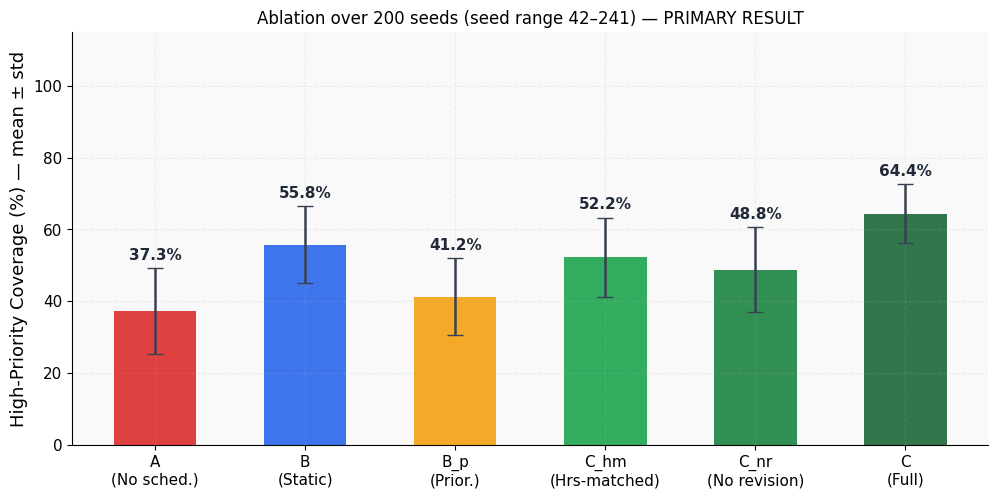
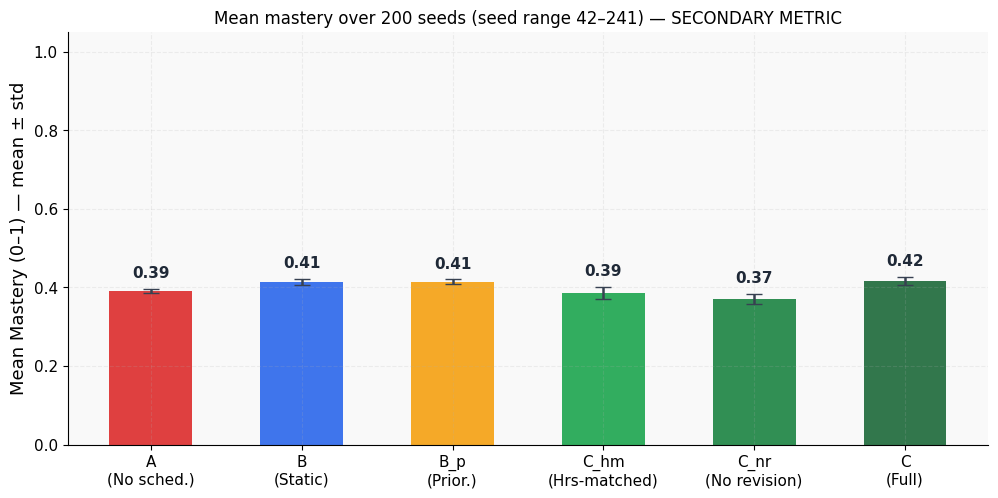
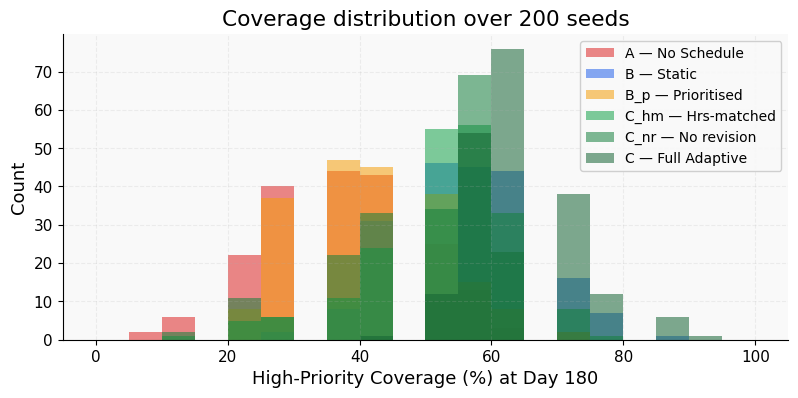
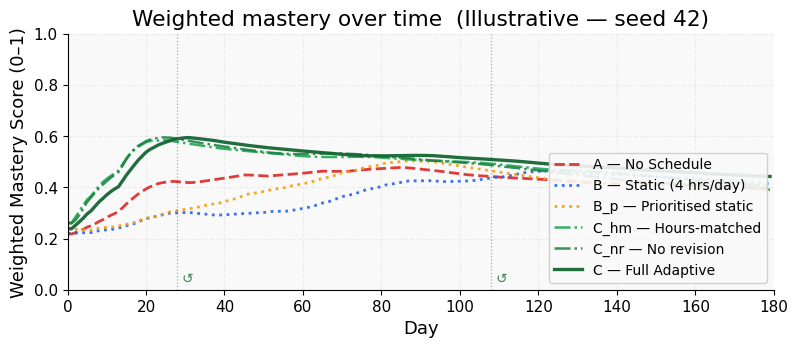
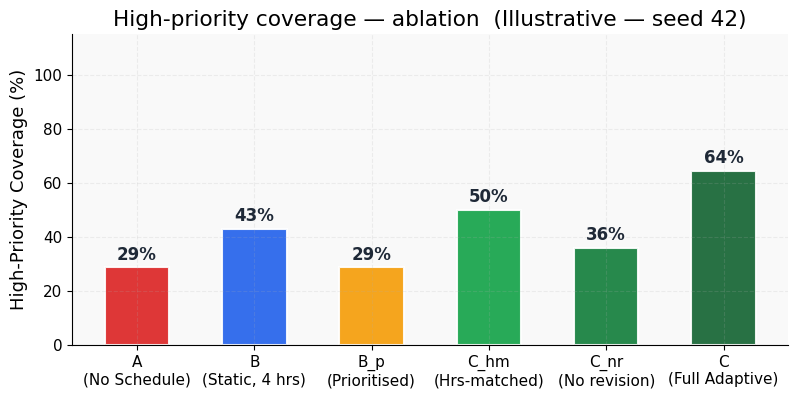
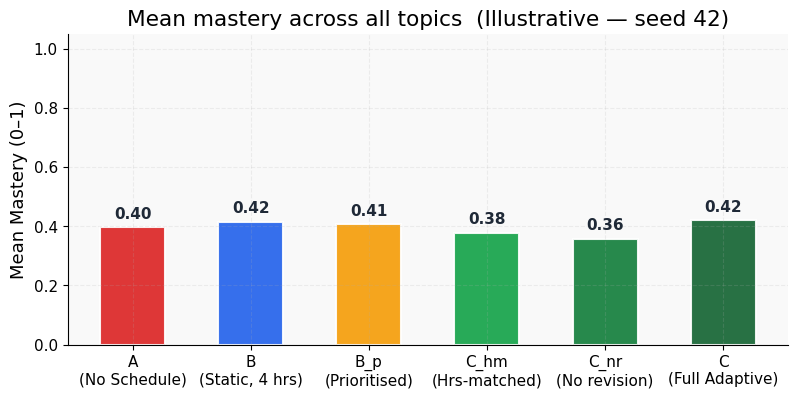
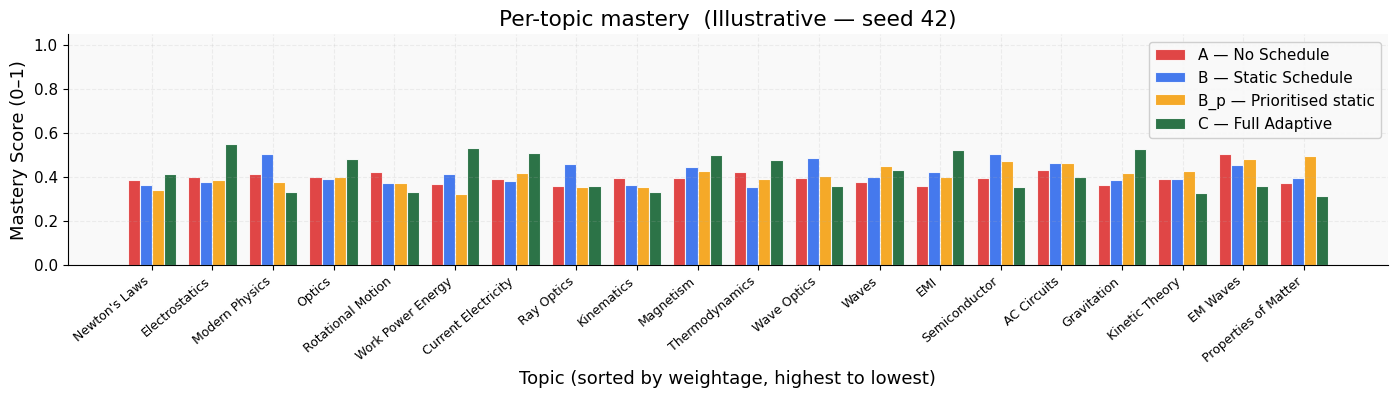

Generate these figures, in order, with matplotlib:
"""
sim_benchmark.py  —  Consolidated benchmark + journey simulator
================================================================
Reproduces Figures 1–5 and Table 1 from the paper.  Journey figures
(Figures 1–2) are driven by the same parameters as the benchmark and
exposed via sim_journey.py (thin wrapper).

Usage
-----
  python sim_benchmark.py                  # Monte-Carlo, 200 seeds (primary result)
  python sim_benchmark.py --seed 42        # single illustrative run only
  python sim_benchmark.py --runs 500       # Monte-Carlo over 500 seeds
  python sim_benchmark.py --runs 200 --seed 0   # reproducible Monte-Carlo
  python sim_benchmark.py --no-figures     # print tables only, skip plots

Conditions
----------
  A         No schedule    – random topic selection, 2 hrs/day, slow decay
  B         Static         – sequential topics, 4 hrs/day fixed, no priority
  B_p       Prioritised    – static schedule sorted by W, 4 hrs/day, no adaptation
  C_hm      Hours-matched  – C scheduling logic, flat 4 hrs/day (same as B),
                             revision enabled; isolates scheduling quality
                             + revision contribution from hours growth
  C_nr      No revision    – C scheduling logic, flat 4 hrs/day (same as B),
                             revision disabled; isolates pure scheduling quality
  C (full)  Adaptive       – proposed system: priority function, dependency
                             graph, geometric capacity recovery, psychological
                             reset, and revision

Monte Carlo is the primary result.  Single-seed runs are illustrative only
and are labelled as such in every figure title.

Ablation logic
--------------
  B  vs  C_nr   → pure scheduling quality   (same hours=4/day, no revision)
  C_nr vs C_hm  → revision contribution     (same hours=4/day, ± revision)
  C_hm vs C     → hours-growth contribution (flat 4/day vs geometric growth)
"""

import argparse
import numpy as np
import matplotlib.pyplot as plt
import pandas as pd

# ── Syllabus ──────────────────────────────────────────────────────────────────
TOPICS = [
    {"name": "Kinematics",          "W": 0.80, "D": 0.50, "prereqs": []},
    {"name": "Newton's Laws",       "W": 0.90, "D": 0.60, "prereqs": [0]},
    {"name": "Work Power Energy",   "W": 0.85, "D": 0.65, "prereqs": [1]},
    {"name": "Rotational Motion",   "W": 0.85, "D": 0.80, "prereqs": [2]},
    {"name": "Gravitation",         "W": 0.70, "D": 0.60, "prereqs": [1]},
    {"name": "Properties of Matter","W": 0.60, "D": 0.55, "prereqs": []},
    {"name": "Thermodynamics",      "W": 0.80, "D": 0.70, "prereqs": []},
    {"name": "Kinetic Theory",      "W": 0.70, "D": 0.65, "prereqs": [6]},
    {"name": "Waves",               "W": 0.75, "D": 0.60, "prereqs": []},
    {"name": "Optics",              "W": 0.85, "D": 0.75, "prereqs": [8]},
    {"name": "Electrostatics",      "W": 0.90, "D": 0.75, "prereqs": []},
    {"name": "Current Electricity", "W": 0.85, "D": 0.70, "prereqs": [10]},
    {"name": "Magnetism",           "W": 0.80, "D": 0.75, "prereqs": [11]},
    {"name": "EMI",                 "W": 0.75, "D": 0.80, "prereqs": [12]},
    {"name": "AC Circuits",         "W": 0.70, "D": 0.75, "prereqs": [13]},
    {"name": "EM Waves",            "W": 0.60, "D": 0.50, "prereqs": []},
    {"name": "Ray Optics",          "W": 0.80, "D": 0.70, "prereqs": [9]},
    {"name": "Wave Optics",         "W": 0.75, "D": 0.75, "prereqs": [8]},
    {"name": "Modern Physics",      "W": 0.85, "D": 0.80, "prereqs": [15]},
    {"name": "Semiconductor",       "W": 0.70, "D": 0.65, "prereqs": []},
]

N     = len(TOPICS)
W_arr = np.array([t["W"] for t in TOPICS])
D_arr = np.array([t["D"] for t in TOPICS])

# ── Simulation parameters ─────────────────────────────────────────────────────
DAYS = 180

# Compliance sequence probabilities
P_FULL    = 0.70   # probability of a full study day
P_PARTIAL = 0.15   # probability of a partial day  (else missed)
PARTIAL_LO, PARTIAL_HI = 0.3, 0.8  # fraction of scheduled hours on partial day

# Forced absence windows (0-indexed days, inclusive)
ABSENCE_WINDOWS = [(25, 27), (105, 107)]

# High-priority threshold (coverage metric)
HIGH_W_THRESHOLD  = 0.75
MASTERY_THRESHOLD = 0.40   # minimum mastery to count as "covered"

# Condition A parameters
A_HOURS_PER_DAY = 2.0
A_SCORE_LO, A_SCORE_HI = 0.38, 0.62
A_DECAY = 0.997

# Condition B parameters
B_HOURS_PER_DAY  = 4.0
B_SCORE_LO, B_SCORE_HI = 0.45, 0.78
B_DECAY = 0.995
B_ADVANCE_AFTER  = 5      # sessions before moving to next topic

# Condition C parameters
C_K0           = 2.0   # initial capacity (hrs/day)
C_K_TARGET     = 7.0   # target capacity
C_R_BASE       = 0.05  # base daily growth rate
C_DECAY        = 0.995
C_SCORE_LO, C_SCORE_HI = 0.45, 0.75
C_DONE_THRESH  = 0.55  # mastery at which topic is marked done
C_UNDONE_THRESH= 0.48  # mastery below which a done topic is re-opened
C_PREREQ_MIN   = 0.15  # minimum prereq mastery to unlock a topic
C_PROP_GAMMA   = 0.9   # priority propagation damping factor
C_PROP_LAMBDA  = 0.7   # edge interconnectedness weight
C_SESSION_LEN  = 1.5   # hrs per study slot
C_MIN_SLOT_HRS = 0.18  # discard slots shorter than this
C_NEGLECT_MARK = 0.20  # mastery at or below this → topic is neglected
C_NEGLECT_HRS  = 2.5   # capacity threshold before forcing neglected topics in
C_REVISION_EVERY = 5   # review done topics every N days
C_REVISION_N   = 2     # how many done topics to review each cycle
C_REV_SCORE_LO, C_REV_SCORE_HI = 0.45, 0.75  # score range for revision (same as regular sessions)
C_RESET_DAYS   = 3     # consecutive missed days before psychological reset
C_STREAK_DAYS  = 7     # consecutive compliant days before r boost
C_R_BOOST      = 1.1   # multiplicative boost after streak
K_PLATEAU_EPS  = 0.01  # epsilon for K(t) plateau detection in journey plot

# ── Colours ───────────────────────────────────────────────────────────────────
COL = {
    "A":    "#DC2626",   # red
    "B":    "#2563EB",   # blue
    "B_p":  "#F59E0B",   # amber (prioritised static)
    "C_hm": "#16A34A",   # medium green  (hours-matched)
    "C_nr": "#15803D",   # dark green    (no revision)
    "C":    "#166534",   # deepest green (full adaptive)
}

plt.rcParams.update({
    "font.family": "DejaVu Sans",
    "font.size": 13,
    "axes.spines.top": False, "axes.spines.right": False,
    "axes.grid": True, "grid.alpha": 0.18, "grid.linestyle": "--",
    "axes.labelsize": 13,
    "xtick.labelsize": 11, "ytick.labelsize": 11,
    "legend.fontsize": 11, "legend.framealpha": 0.92,
    "figure.facecolor": "#FFFFFF", "axes.facecolor": "#F9F9F9",
})

# ── Helpers ───────────────────────────────────────────────────────────────────
HIGH_W = W_arr >= HIGH_W_THRESHOLD

def weighted_mastery(M):
    """Weighted average mastery over high-priority topics."""
    return float(np.sum(W_arr[HIGH_W] * M[HIGH_W]) / np.sum(W_arr[HIGH_W]))

def mean_mastery(M):
    """Mean mastery across all topics."""
    return float(np.mean(M))

def coverage(M):
    """Percentage of high-priority topics above MASTERY_THRESHOLD."""
    idx = [i for i in range(N) if W_arr[i] >= HIGH_W_THRESHOLD]
    return sum(1 for i in idx if M[i] > MASTERY_THRESHOLD) / len(idx) * 100

def rolling14(series):
    return pd.Series(series).rolling(14, min_periods=1).mean().tolist()

# ── Compliance generator ──────────────────────────────────────────────────────
def gen_compliance():
    """
    Generate DAYS-length compliance sequence.
    Full day = 1.0, partial day ∈ (PARTIAL_LO, PARTIAL_HI), missed = 0.0.
    Forced absence windows override the random draw after generation so that
    the random state consumed is identical regardless of which days are forced
    absent (this keeps seed=42 reproducible with the paper's figures).
    """
    seq = []
    for _ in range(DAYS):
        r = np.random.random()
        if r < P_FULL:
            seq.append(1.0)
        elif r < P_FULL + P_PARTIAL:
            seq.append(float(np.random.uniform(PARTIAL_LO, PARTIAL_HI)))
        else:
            seq.append(0.0)
    for lo, hi in ABSENCE_WINDOWS:
        for d in range(lo, hi + 1):
            seq[d] = 0.0
    return seq

# ── Condition A — No schedule ─────────────────────────────────────────────────
def run_A(comp):
    """
    Condition A: no formal schedule.
    Topics chosen randomly (Dirichlet-weighted), fixed 2 hrs/day.
    """
    M    = np.full(N, 0.2)
    n    = np.zeros(N, int)
    mlog = []
    hlog = []

    for day in range(DAYS):
        c = comp[day]
        if c > 0:
            h = c * A_HOURS_PER_DAY
            weights = np.random.dirichlet(np.ones(N) * 0.3)
            t = np.random.choice(N, p=weights)
            s = np.random.uniform(A_SCORE_LO, A_SCORE_HI)
            n[t] += 1
            alpha = 1.0 / n[t]
            M[t]  = np.clip(M[t] + alpha * (s - M[t]), 0, 1)
            for j in range(N):
                if j != t:
                    M[j] *= A_DECAY
        else:
            h = 0.0
            M[:] = np.clip(A_DECAY * M, 0, 1)
        hlog.append(h)
        mlog.append(weighted_mastery(M))

    sessions = sum(1 for h in hlog if h > 0)
    return {"M": M, "m": mlog, "tot": sum(hlog), "sessions": sessions}

# ── Condition B — Static schedule ─────────────────────────────────────────────
def run_B(comp):
    """
    Condition B: fixed sequential schedule, 4 hrs/day.
    Advances to next topic after B_ADVANCE_AFTER sessions.
    No priority function, dependency graph, or capacity recovery.
    """
    M    = np.full(N, 0.2)
    n    = np.zeros(N, int)
    ptr  = 0
    mlog = []
    hlog = []

    for day in range(DAYS):
        c = comp[day]
        if c > 0:
            h = c * B_HOURS_PER_DAY
            t = ptr % N
            s = np.random.uniform(B_SCORE_LO, B_SCORE_HI)
            n[t] += 1
            alpha = 1.0 / n[t]
            M[t]  = np.clip(M[t] + alpha * (s - M[t]), 0, 1)
            if n[t] >= B_ADVANCE_AFTER:
                ptr += 1
            for j in range(N):
                if j != t:
                    M[j] *= B_DECAY
        else:
            h = 0.0
            M[:] = np.clip(B_DECAY * M, 0, 1)
        hlog.append(h)
        mlog.append(weighted_mastery(M))

    sessions = sum(1 for h in hlog if h > 0)
    return {"M": M, "m": mlog, "tot": sum(hlog), "sessions": sessions}

# ── Condition B_p — Prioritised static schedule ────────────────────────────────
def run_B_prioritised(comp):
    """
    Condition B_p: static schedule sorted by topic weight (W), 4 hrs/day.
    No priority function, dependency graph, or capacity recovery.
    """
    M    = np.full(N, 0.2)
    n    = np.zeros(N, int)
    ptr  = 0
    mlog = []
    hlog = []

    order = sorted(range(N), key=lambda i: W_arr[i], reverse=True)

    for day in range(DAYS):
        c = comp[day]
        if c > 0:
            h = c * B_HOURS_PER_DAY
            t = order[ptr % N]
            s = np.random.uniform(B_SCORE_LO, B_SCORE_HI)
            n[t] += 1
            alpha = 1.0 / n[t]
            M[t]  = np.clip(M[t] + alpha * (s - M[t]), 0, 1)
            if n[t] >= B_ADVANCE_AFTER:
                ptr += 1
            for j in range(N):
                if j != t:
                    M[j] *= B_DECAY
        else:
            h = 0.0
            M[:] = np.clip(B_DECAY * M, 0, 1)
        hlog.append(h)
        mlog.append(weighted_mastery(M))

    sessions = sum(1 for h in hlog if h > 0)
    return {"M": M, "m": mlog, "tot": sum(hlog), "sessions": sessions}

# ── Condition C — Proposed adaptive system ────────────────────────────────────
def run_C(comp):
    """
    Condition C: full adaptive system.
    - Priority function: P_i = W_i × D_i × (1 − m_i)
    - Dependency graph with priority propagation
    - Geometric capacity recovery: K(t) = min(K0·(1+r)^t, K_target)
    - Psychological reset after C_RESET_DAYS consecutive missed days
    - Periodic revision of completed topics
    """
    M    = np.full(N, 0.2)
    n    = np.zeros(N, int)
    done = np.zeros(N, bool)

    K    = C_K0
    r    = C_R_BASE
    r_prev = C_R_BASE

    consec_missed = 0
    streak_buf    = []   # last C_STREAK_DAYS daily discipline scores
    resets        = []
    mlog          = []
    hlog          = []
    K_smooth      = []
    K_theory      = []
    D_daily       = []
    H_daily       = []

    for day in range(DAYS):
        c = comp[day]

        # ── Psychological reset ──────────────────────────────────────────────
        if consec_missed >= C_RESET_DAYS:
            resets.append(day)
            consec_missed = 0
            r = C_R_BASE

        # Theoretical capacity curve (used for scheduling and discipline calc)
        K_theoretical = min(C_K0 * (1 + C_R_BASE) ** day, C_K_TARGET)
        studied_topics = []

        if c > 0:
            h = c * K_theoretical
            consec_missed = 0

            # ── Priority scores ──────────────────────────────────────────────
            P = W_arr * D_arr * (1.0 - M)

            # Mark topics as done / re-open them
            for i in range(N):
                if M[i] >= C_DONE_THRESH:
                    done[i] = True
                if M[i] < C_UNDONE_THRESH and done[i]:
                    done[i] = False
                if done[i]:
                    P[i] = 0.0

            # Priority propagation through dependency graph
            P2 = P.copy()
            for j in range(N):
                for p in TOPICS[j]["prereqs"]:
                    P2[p] += C_PROP_GAMMA * C_PROP_LAMBDA * P[j]
            P = P2

            # Eligible topics: prereqs sufficiently mastered, not done
            eligible = [
                i for i in range(N)
                if all(M[p] >= C_PREREQ_MIN for p in TOPICS[i]["prereqs"])
                and not done[i]
            ]
            if not eligible:
                eligible = [i for i in range(N) if not done[i]]
            if not eligible:
                eligible = list(range(N))

            # Bring in neglected topics when capacity allows
            neglected = [i for i in range(N) if M[i] <= C_NEGLECT_MARK + 1e-6]
            if neglected and h > C_NEGLECT_HRS:
                eligible = list(set(eligible + neglected[:3]))

            # Select top topics by priority and allocate hours proportionally
            top_topics = sorted(eligible, key=lambda i: P[i], reverse=True)
            n_slots    = min(len(top_topics), max(2, int(h / C_SESSION_LEN)))
            top        = top_topics[:n_slots]
            pv         = np.array([P[i] + 1e-9 for i in top])
            pv        /= pv.sum()
            hours_each = pv * h

            for idx, t in enumerate(top):
                if hours_each[idx] < C_MIN_SLOT_HRS:
                    continue
                s = np.random.uniform(C_SCORE_LO, C_SCORE_HI)
                n[t] += 1
                alpha = 1.0 / n[t]
                M[t]  = np.clip(M[t] + alpha * (s - M[t]), 0, 1)
                studied_topics.append(t)

            # Periodic revision of completed topics
            done_list = [i for i in range(N) if done[i]]
            if day % C_REVISION_EVERY == 0 and done_list and h > 0:
                for rev in sorted(done_list, key=lambda i: M[i])[:C_REVISION_N]:
                    s = np.random.uniform(C_REV_SCORE_LO, C_REV_SCORE_HI)
                    n[rev] += 1
                    alpha   = 1.0 / n[rev]
                    M[rev]  = np.clip(M[rev] + alpha * (s - M[rev]), 0, 1)
                    studied_topics.append(rev)

            # ── Update growth rate based on compliance ───────────────────────
            D = np.clip(h / K_theoretical, 0, 1) if K_theoretical > 0 else 0.0
            if D >= 0.8:
                r = max(r_prev, C_R_BASE)
            elif D > 0:
                r_prev = r
                r = max(r / 2, C_R_BASE * 0.3)
            streak_buf.append(D)
            if len(streak_buf) > C_STREAK_DAYS:
                streak_buf.pop(0)
            if len(streak_buf) == C_STREAK_DAYS and all(d >= 0.8 for d in streak_buf):
                r *= C_R_BOOST

        else:
            h = 0.0
            D = 0.0
            consec_missed += 1
            r_prev = r
            r = C_R_BASE * 0.1
            streak_buf.append(0.0)
            if len(streak_buf) > C_STREAK_DAYS:
                streak_buf.pop(0)

        # ── Knowledge decay for unstudied topics ─────────────────────────────
        for j in range(N):
            if j not in studied_topics:
                M[j] *= C_DECAY
        M = np.clip(M, 0, 1)

        # Capacity smoothed average
        K = 0.8 * K + 0.2 * h

        hlog.append(h)
        mlog.append(weighted_mastery(M))
        K_smooth.append(float(K))
        K_theory.append(float(K_theoretical))
        D_daily.append(float(D))
        H_daily.append(float(h))

    return {
        "M": M,
        "m": mlog,
        "resets": resets,
        "tot": sum(hlog),
        "sessions": sum(1 for h in hlog if h > 0),
        "K_smooth": K_smooth,
        "K_theory": K_theory,
        "D_daily": D_daily,
        "H_daily": H_daily,
    }

# ── Condition C_hours_matched — C scheduling, flat 4 hrs/day (same as B) ──────
def run_C_hours_matched(comp):
    """
    Condition C with full C scheduling logic and flat 4 hrs/day (same as B).
    Revision enabled.  Uses B_HOURS_PER_DAY per compliant day so that both
    per-day hours and total hours match Condition B exactly, eliminating the
    temporal-distribution confound of the old budget-cap approach.

    C_nr vs C_hm isolates the revision contribution alone (same hours and
    scheduling algorithm, ± revision).
    C_hm vs C isolates the hours-growth contribution (flat 4/day vs geometric).
    """
    M    = np.full(N, 0.2)
    n    = np.zeros(N, int)
    done = np.zeros(N, bool)

    K      = C_K0
    r      = C_R_BASE
    r_prev = C_R_BASE

    consec_missed = 0
    streak_buf    = []
    resets        = []
    mlog          = []
    hlog          = []

    for day in range(DAYS):
        c = comp[day]

        # ── Psychological reset ──────────────────────────────────────────────
        if consec_missed >= C_RESET_DAYS:
            resets.append(day)
            consec_missed = 0
            r = C_R_BASE

        studied_topics = []

        if c > 0:
            h = c * B_HOURS_PER_DAY
            consec_missed = 0

            # ── Priority scores ──────────────────────────────────────────────
            P = W_arr * D_arr * (1.0 - M)
            for i in range(N):
                if M[i] >= C_DONE_THRESH:
                    done[i] = True
                if M[i] < C_UNDONE_THRESH and done[i]:
                    done[i] = False
                if done[i]:
                    P[i] = 0.0

            P2 = P.copy()
            for j in range(N):
                for p in TOPICS[j]["prereqs"]:
                    P2[p] += C_PROP_GAMMA * C_PROP_LAMBDA * P[j]
            P = P2

            eligible = [
                i for i in range(N)
                if all(M[p] >= C_PREREQ_MIN for p in TOPICS[i]["prereqs"])
                and not done[i]
            ]
            if not eligible:
                eligible = [i for i in range(N) if not done[i]]
            if not eligible:
                eligible = list(range(N))

            neglected = [i for i in range(N) if M[i] <= C_NEGLECT_MARK + 1e-6]
            if neglected and h > C_NEGLECT_HRS:
                eligible = list(set(eligible + neglected[:3]))

            top_topics = sorted(eligible, key=lambda i: P[i], reverse=True)
            n_slots    = min(len(top_topics), max(2, int(h / C_SESSION_LEN)))
            top        = top_topics[:n_slots]
            pv         = np.array([P[i] + 1e-9 for i in top])
            pv        /= pv.sum()
            hours_each = pv * h

            for idx, t in enumerate(top):
                if hours_each[idx] < C_MIN_SLOT_HRS:
                    continue
                s = np.random.uniform(C_SCORE_LO, C_SCORE_HI)
                n[t] += 1
                alpha = 1.0 / n[t]
                M[t]  = np.clip(M[t] + alpha * (s - M[t]), 0, 1)
                studied_topics.append(t)

            # Periodic revision (enabled; C_nr vs C_hm isolates this block)
            done_list = [i for i in range(N) if done[i]]
            if day % C_REVISION_EVERY == 0 and done_list and h > 0:
                for rev in sorted(done_list, key=lambda i: M[i])[:C_REVISION_N]:
                    s = np.random.uniform(C_REV_SCORE_LO, C_REV_SCORE_HI)
                    n[rev] += 1
                    alpha   = 1.0 / n[rev]
                    M[rev]  = np.clip(M[rev] + alpha * (s - M[rev]), 0, 1)
                    studied_topics.append(rev)

            # D = c since h = c * B_HOURS_PER_DAY
            D = c
            if D >= 0.8:
                r = max(r_prev, C_R_BASE)
            elif D > 0:
                r_prev = r
                r = max(r / 2, C_R_BASE * 0.3)
            streak_buf.append(D)
            if len(streak_buf) > C_STREAK_DAYS:
                streak_buf.pop(0)
            if len(streak_buf) == C_STREAK_DAYS and all(d >= 0.8 for d in streak_buf):
                r *= C_R_BOOST

        else:
            h = 0.0
            consec_missed += 1
            r_prev = r
            r = C_R_BASE * 0.1
            streak_buf.append(0.0)
            if len(streak_buf) > C_STREAK_DAYS:
                streak_buf.pop(0)

        # Knowledge decay for unstudied topics
        for j in range(N):
            if j not in studied_topics:
                M[j] *= C_DECAY
        M = np.clip(M, 0, 1)

        K = 0.8 * K + 0.2 * h
        hlog.append(h)
        mlog.append(weighted_mastery(M))

    return {"M": M, "m": mlog, "resets": resets, "tot": sum(hlog),
            "sessions": sum(1 for h in hlog if h > 0)}


# ── Condition C_no_revision — C scheduling, flat 4 hrs/day, revision off ──────
def run_C_no_revision(comp):
    """
    Condition C with full C scheduling logic, flat 4 hrs/day (same as B),
    and revision disabled.  Isolates the pure scheduling-quality contribution
    over B (same hours=4/day, no revision in either condition).

    C_nr vs B   → pure scheduling quality  (same hours=4/day, no revision)
    C_nr vs C_hm → revision contribution   (same hours=4/day, ± revision)
    """
    M    = np.full(N, 0.2)
    n    = np.zeros(N, int)
    done = np.zeros(N, bool)

    K      = C_K0
    r      = C_R_BASE
    r_prev = C_R_BASE

    consec_missed = 0
    streak_buf    = []
    resets        = []
    mlog          = []
    hlog          = []

    for day in range(DAYS):
        c = comp[day]

        # ── Psychological reset ──────────────────────────────────────────────
        if consec_missed >= C_RESET_DAYS:
            resets.append(day)
            consec_missed = 0
            r = C_R_BASE

        studied_topics = []

        if c > 0:
            h = c * B_HOURS_PER_DAY
            consec_missed = 0

            P = W_arr * D_arr * (1.0 - M)
            for i in range(N):
                if M[i] >= C_DONE_THRESH:
                    done[i] = True
                if M[i] < C_UNDONE_THRESH and done[i]:
                    done[i] = False
                if done[i]:
                    P[i] = 0.0

            P2 = P.copy()
            for j in range(N):
                for p in TOPICS[j]["prereqs"]:
                    P2[p] += C_PROP_GAMMA * C_PROP_LAMBDA * P[j]
            P = P2

            eligible = [
                i for i in range(N)
                if all(M[p] >= C_PREREQ_MIN for p in TOPICS[i]["prereqs"])
                and not done[i]
            ]
            if not eligible:
                eligible = [i for i in range(N) if not done[i]]
            if not eligible:
                eligible = list(range(N))

            neglected = [i for i in range(N) if M[i] <= C_NEGLECT_MARK + 1e-6]
            if neglected and h > C_NEGLECT_HRS:
                eligible = list(set(eligible + neglected[:3]))

            top_topics = sorted(eligible, key=lambda i: P[i], reverse=True)
            n_slots    = min(len(top_topics), max(2, int(h / C_SESSION_LEN)))
            top        = top_topics[:n_slots]
            pv         = np.array([P[i] + 1e-9 for i in top])
            pv        /= pv.sum()
            hours_each = pv * h

            for idx, t in enumerate(top):
                if hours_each[idx] < C_MIN_SLOT_HRS:
                    continue
                s = np.random.uniform(C_SCORE_LO, C_SCORE_HI)
                n[t] += 1
                alpha = 1.0 / n[t]
                M[t]  = np.clip(M[t] + alpha * (s - M[t]), 0, 1)
                studied_topics.append(t)

            # Revision block intentionally omitted

            # D = c since h = c * B_HOURS_PER_DAY
            D = c
            if D >= 0.8:
                r = max(r_prev, C_R_BASE)
            elif D > 0:
                r_prev = r
                r = max(r / 2, C_R_BASE * 0.3)
            streak_buf.append(D)
            if len(streak_buf) > C_STREAK_DAYS:
                streak_buf.pop(0)
            if len(streak_buf) == C_STREAK_DAYS and all(d >= 0.8 for d in streak_buf):
                r *= C_R_BOOST

        else:
            h = 0.0
            consec_missed += 1
            r_prev = r
            r = C_R_BASE * 0.1
            streak_buf.append(0.0)
            if len(streak_buf) > C_STREAK_DAYS:
                streak_buf.pop(0)

        for j in range(N):
            if j not in studied_topics:
                M[j] *= C_DECAY
        M = np.clip(M, 0, 1)

        K = 0.8 * K + 0.2 * h
        hlog.append(h)
        mlog.append(weighted_mastery(M))

    return {"M": M, "m": mlog, "resets": resets, "tot": sum(hlog),
            "sessions": sum(1 for h in hlog if h > 0)}


# ── Ablation table printer ────────────────────────────────────────────────────
def print_ablation_table(rA, rB, rB_p, rC_hm, rC_nr, rC, label=""):
    """
    Print a formatted ablation table for a single seed run.
    Columns: Condition | Coverage % | Mean Mastery | Hours | Sessions | Wtd-Mastery
    """
    rows = [
        ("A   — No schedule",       rA),
        ("B   — Static",            rB),
        ("B_p — Prioritised",       rB_p),
        ("C_hm — Hours-matched",    rC_hm),
        ("C_nr — No revision",      rC_nr),
        ("C   — Full adaptive",     rC),
    ]
    sep = "─" * 96
    hdr = (f"{'Condition':<28} {'Coverage':>10} {'Mean Mastery':>12} "
           f"{'Hours':>8} {'Sessions':>10} {'Wtd-Mast':>10}")
    if label:
        print(f"\n{label}")
    print(f"\n{sep}")
    print(hdr)
    print(sep)
    for lbl, r in rows:
        cov = coverage(r["M"])
        avg = mean_mastery(r["M"])
        hrs = r["tot"]
        ses = r["sessions"]
        wm  = r["m"][-1]
        print(f"{lbl:<28} {cov:>9.1f}% {avg:>12.3f} {hrs:>8.0f} {ses:>10} {wm:>10.3f}")
    print(sep)
    # Derived interpretation lines
    b_cov  = coverage(rB["M"])
    bp_cov = coverage(rB_p["M"])
    hm_cov = coverage(rC_hm["M"])
    nr_cov = coverage(rC_nr["M"])
    c_cov  = coverage(rC["M"])
    print(f"  Pure scheduling gain  (C_nr − B):       {nr_cov - b_cov:+.1f}%")
    print(f"  vs prioritised static (C_nr − B_p):     {nr_cov - bp_cov:+.1f}%")
    print(f"  Revision contribution (C_hm − C_nr):    {hm_cov - nr_cov:+.1f}%")
    print(f"  Hours-growth gain     (C_full − C_hm):  {c_cov  - hm_cov:+.1f}%")
    print(sep)

# ── Single-run figures ────────────────────────────────────────────────────────
def save_figures(rA, rB, rB_p, rC_hm, rC_nr, rC, seed):
    """Save illustrative single-seed figures (Figures 3–5)."""
    illu = f"Illustrative — seed {seed}"
    dx   = np.arange(DAYS)

    # Fig 3 — weighted mastery over time (14-day rolling average)
    fig3, ax3 = plt.subplots(figsize=(8, 3.5))
    ax3.plot(dx, rolling14(rA["m"]),    color=COL["A"],    ls="--", lw=2.0, alpha=0.9,
             label="A — No Schedule")
    ax3.plot(dx, rolling14(rB["m"]),    color=COL["B"],    ls=":",  lw=2.0, alpha=0.9,
             label="B — Static (4 hrs/day)")
    ax3.plot(dx, rolling14(rB_p["m"]),  color=COL["B_p"],  ls=":",  lw=2.0, alpha=0.9,
             label="B_p — Prioritised static")
    ax3.plot(dx, rolling14(rC_hm["m"]), color=COL["C_hm"], ls="-.", lw=1.8, alpha=0.85,
             label="C_hm — Hours-matched")
    ax3.plot(dx, rolling14(rC_nr["m"]), color=COL["C_nr"], ls="-.", lw=1.8, alpha=0.85,
             label="C_nr — No revision")
    ax3.plot(dx, rolling14(rC["m"]),    color=COL["C"],    ls="-",  lw=2.4, alpha=0.95,
             label="C — Full Adaptive")
    for rd in rC["resets"]:
        ax3.axvline(rd, color=COL["C"], ls=":", lw=0.9, alpha=0.45)
        ax3.annotate("\u21ba", xy=(rd + 1, 0.03), fontsize=10, color=COL["C"], alpha=0.8)
    ax3.set_xlabel("Day")
    ax3.set_ylabel("Weighted Mastery Score (0\u20131)")
    ax3.set_title(f"Weighted mastery over time  ({illu})")
    ax3.set_xlim(0, DAYS)
    ax3.set_ylim(0, 1.0)
    ax3.legend(loc="lower right", fontsize=10, framealpha=0.9)
    fig3.tight_layout(pad=0.6)
    fig3.savefig("weighted_mastery.png", dpi=300, bbox_inches="tight")
    plt.close(fig3)
    print("Saved weighted_mastery.png")

    cA    = coverage(rA["M"])
    cB    = coverage(rB["M"])
    cB_p  = coverage(rB_p["M"])
    cC_hm = coverage(rC_hm["M"])
    cC_nr = coverage(rC_nr["M"])
    cC    = coverage(rC["M"])

    # Fig 4 — coverage bar chart (all 5 conditions)
    fig4, ax4 = plt.subplots(figsize=(8, 4))
    labels = [
        "A\n(No Schedule)", "B\n(Static, 4 hrs)", "B_p\n(Prioritised)",
        "C_hm\n(Hrs-matched)", "C_nr\n(No revision)", "C\n(Full Adaptive)",
    ]
    vals   = [cA, cB, cB_p, cC_hm, cC_nr, cC]
    colors = [COL["A"], COL["B"], COL["B_p"], COL["C_hm"], COL["C_nr"], COL["C"]]
    bars = ax4.bar(labels, vals, color=colors, edgecolor="white",
                   linewidth=1.5, width=0.55, alpha=0.92)
    for bar, val in zip(bars, vals):
        ax4.text(
            bar.get_x() + bar.get_width() / 2, bar.get_height() + 1.5,
            f"{val:.0f}%", ha="center", va="bottom",
            fontsize=12, fontweight="bold", color="#1F2937",
        )
    ax4.set_ylabel("High-Priority Coverage (%)")
    ax4.set_title(f"High-priority coverage — ablation  ({illu})")
    ax4.set_ylim(0, 115)
    fig4.tight_layout(pad=0.6)
    fig4.savefig("coverage_bar.png", dpi=300, bbox_inches="tight")
    plt.close(fig4)
    print("Saved coverage_bar.png")

    # Fig 4b — average mastery across all topics (secondary metric)
    fig4b, ax4b = plt.subplots(figsize=(8, 4))
    avg_vals = [
        mean_mastery(rA["M"]),
        mean_mastery(rB["M"]),
        mean_mastery(rB_p["M"]),
        mean_mastery(rC_hm["M"]),
        mean_mastery(rC_nr["M"]),
        mean_mastery(rC["M"]),
    ]
    bars = ax4b.bar(labels, avg_vals, color=colors, edgecolor="white",
                    linewidth=1.5, width=0.55, alpha=0.92)
    for bar, val in zip(bars, avg_vals):
        ax4b.text(
            bar.get_x() + bar.get_width() / 2, bar.get_height() + 0.02,
            f"{val:.2f}", ha="center", va="bottom",
            fontsize=11, fontweight="bold", color="#1F2937",
        )
    ax4b.set_ylabel("Mean Mastery (0–1)")
    ax4b.set_title(f"Mean mastery across all topics  ({illu})")
    ax4b.set_ylim(0, 1.05)
    fig4b.tight_layout(pad=0.6)
    fig4b.savefig("avg_mastery_bar.png", dpi=300, bbox_inches="tight")
    plt.close(fig4b)
    print("Saved avg_mastery_bar.png")

    # Fig 5 — per-topic mastery (A / B / B_p / C full)
    sort_idx = np.argsort(W_arr)[::-1]
    labs     = [TOPICS[i]["name"] for i in sort_idx]
    fig5, ax5 = plt.subplots(figsize=(14, 4))
    x = np.arange(N)
    bar_width = 0.20
    ax5.bar(x - 1.5 * bar_width, rA["M"][sort_idx], bar_width, color=COL["A"],  alpha=0.85,
            edgecolor="white", lw=0.8,
            label="A — No Schedule")
    ax5.bar(x - 0.5 * bar_width, rB["M"][sort_idx], bar_width, color=COL["B"],  alpha=0.85,
            edgecolor="white", lw=0.8,
            label="B — Static Schedule")
    ax5.bar(x + 0.5 * bar_width, rB_p["M"][sort_idx], bar_width, color=COL["B_p"],
            alpha=0.88, edgecolor="white", lw=0.8,
            label="B_p — Prioritised static")
    ax5.bar(x + 1.5 * bar_width, rC["M"][sort_idx], bar_width, color=COL["C"],
            alpha=0.90, edgecolor="white", lw=0.8,
            label="C — Full Adaptive")
    ax5.set_xlabel("Topic (sorted by weightage, highest to lowest)")
    ax5.set_ylabel("Mastery Score (0\u20131)")
    ax5.set_title(f"Per-topic mastery  ({illu})")
    ax5.set_xticks(x)
    ax5.set_xticklabels(labs, rotation=40, ha="right", fontsize=9)
    ax5.set_ylim(0, 1.05)
    ax5.legend(loc="upper right", fontsize=11)
    fig5.tight_layout(pad=0.6)
    fig5.savefig("pertopic_mastery.png", dpi=300, bbox_inches="tight")
    plt.close(fig5)
    print("Saved pertopic_mastery.png")

# ── Monte-Carlo across multiple seeds ────────────────────────────────────────
def run_monte_carlo(n_runs, base_seed):
    """
    Run the six-condition ablation benchmark n_runs times.

    Primary outputs
    ---------------
      • Printed ablation table: mean ± std for coverage, mean mastery, and hours.
    • ablation_table.png — bar chart with error bars (the paper's primary figure).
    • coverage_distribution.png — stacked histogram of coverage distributions.

    Interpretation guide printed below the table:
      B  vs  C_hm   → pure scheduling quality  (same hours, different algorithm)
      B_p vs C_nr   → prioritised-static baseline comparison
      C_hm vs C_nr  → revision contribution    (same hours + scheduling, ± revision)
      C_nr vs C     → hours-growth advantage   (revision off vs full system)
    """
    results = {
        "cA": [],    "cB": [],    "cB_p": [],  "cC_hm": [],  "cC_nr": [],  "cC": [],
        "hA": [],    "hB": [],    "hB_p": [],  "hC_hm": [],  "hC_nr": [],  "hC": [],
        "sA": [],    "sB": [],    "sB_p": [],  "sC_hm": [],  "sC_nr": [],  "sC": [],
        "aA": [],    "aB": [],    "aB_p": [],  "aC_hm": [],  "aC_nr": [],  "aC": [],
    }

    for i in range(n_runs):
        np.random.seed(base_seed + i)
        comp  = gen_compliance()
        rA    = run_A(comp)
        rB    = run_B(comp)
        rB_p  = run_B_prioritised(comp)
        rC_hm = run_C_hours_matched(comp)
        rC_nr = run_C_no_revision(comp)
        rC    = run_C(comp)

        results["cA"].append(coverage(rA["M"]))
        results["cB"].append(coverage(rB["M"]))
        results["cB_p"].append(coverage(rB_p["M"]))
        results["cC_hm"].append(coverage(rC_hm["M"]))
        results["cC_nr"].append(coverage(rC_nr["M"]))
        results["cC"].append(coverage(rC["M"]))

        results["hA"].append(rA["tot"])
        results["hB"].append(rB["tot"])
        results["hB_p"].append(rB_p["tot"])
        results["hC_hm"].append(rC_hm["tot"])
        results["hC_nr"].append(rC_nr["tot"])
        results["hC"].append(rC["tot"])

        results["sA"].append(rA["sessions"])
        results["sB"].append(rB["sessions"])
        results["sB_p"].append(rB_p["sessions"])
        results["sC_hm"].append(rC_hm["sessions"])
        results["sC_nr"].append(rC_nr["sessions"])
        results["sC"].append(rC["sessions"])

        results["aA"].append(mean_mastery(rA["M"]))
        results["aB"].append(mean_mastery(rB["M"]))
        results["aB_p"].append(mean_mastery(rB_p["M"]))
        results["aC_hm"].append(mean_mastery(rC_hm["M"]))
        results["aC_nr"].append(mean_mastery(rC_nr["M"]))
        results["aC"].append(mean_mastery(rC["M"]))

        if (i + 1) % max(1, n_runs // 10) == 0:
            print(f"  {i+1}/{n_runs} runs done")

    sep = "─" * 100
    print(f"\n{sep}")
    print(f"Monte-Carlo ablation | {n_runs} seeds (range {base_seed}–{base_seed+n_runs-1})")
    print(sep)
    print(f"{'Condition':<26} {'Coverage (%)':>14} {'Mean Mastery':>12} {'Hours':>10} {'Sessions':>10}")
    print(sep)
    cond_info = [
        ("A   — No schedule",    "cA",    "aA",    "hA",    "sA"),
        ("B   — Static",         "cB",    "aB",    "hB",    "sB"),
        ("B_p — Prioritised",    "cB_p",  "aB_p",  "hB_p",  "sB_p"),
        ("C_hm — Hrs-matched",   "cC_hm", "aC_hm", "hC_hm", "sC_hm"),
        ("C_nr — No revision",   "cC_nr", "aC_nr", "hC_nr", "sC_nr"),
        ("C   — Full adaptive",  "cC",    "aC",    "hC",    "sC"),
    ]
    for lbl, ck, ak, hk, sk in cond_info:
        cv = results[ck]
        av = results[ak]
        hv = results[hk]
        sv = results[sk]
        print(f"{lbl:<26} {np.mean(cv):6.1f}% ±{np.std(cv):4.1f}%  "
              f"{np.mean(av):8.3f} ±{np.std(av):.3f}  "
              f"{np.mean(hv):6.0f} ±{np.std(hv):3.0f}  "
              f"{np.mean(sv):7.0f} ±{np.std(sv):.0f}")
    print(sep)
    # Interpretation
    bm   = np.mean(results["cB"])
    bpm  = np.mean(results["cB_p"])
    hmm  = np.mean(results["cC_hm"])
    nrm  = np.mean(results["cC_nr"])
    cm   = np.mean(results["cC"])
    print(f"  Pure scheduling gain  (C_nr − B):       {nrm - bm:+.1f}%  (same hours=4/day, no revision)")
    print(f"  vs prioritised static (C_nr − B_p):     {nrm - bpm:+.1f}%  (same hours=4/day, no revision)")
    print(f"  Revision contribution (C_hm − C_nr):    {hmm - nrm:+.1f}%  (same hours=4/day, ± revision)")
    print(f"  Hours-growth gain     (C_full − C_hm):  {cm  - hmm:+.1f}%  (flat 4/day vs geometric growth)")
    print(sep)

    # ── Ablation bar chart (primary figure) ───────────────────────────────────
    fig_abl, ax_abl = plt.subplots(figsize=(10, 5))
    cond_labels = [
        "A\n(No sched.)",
        "B\n(Static)",
        "B_p\n(Prior.)",
        "C_hm\n(Hrs-matched)",
        "C_nr\n(No revision)",
        "C\n(Full)",
    ]
    means  = [np.mean(results[k]) for k in ["cA", "cB", "cB_p", "cC_hm", "cC_nr", "cC"]]
    stds   = [np.std(results[k])  for k in ["cA", "cB", "cB_p", "cC_hm", "cC_nr", "cC"]]
    colors = [COL["A"], COL["B"], COL["B_p"], COL["C_hm"], COL["C_nr"], COL["C"]]
    bars = ax_abl.bar(
        cond_labels, means, yerr=stds, capsize=6,
        color=colors, alpha=0.88, width=0.55,
        error_kw={"linewidth": 1.8, "ecolor": "#374151"},
    )
    for bar, m, s in zip(bars, means, stds):
        ax_abl.text(
            bar.get_x() + bar.get_width() / 2,
            m + s + 1.5,
            f"{m:.1f}%",
            ha="center", va="bottom", fontsize=11, fontweight="bold", color="#1F2937",
        )
    ax_abl.set_ylabel("High-Priority Coverage (%) — mean ± std")
    ax_abl.set_title(
        f"Ablation over {n_runs} seeds "
        f"(seed range {base_seed}–{base_seed+n_runs-1}) — PRIMARY RESULT",
        fontsize=12,
    )
    ax_abl.set_ylim(0, 115)
    fig_abl.tight_layout(pad=0.6)
    fig_abl.savefig("ablation_table.png", dpi=300, bbox_inches="tight")
    plt.close(fig_abl)
    print("Saved ablation_table.png")

    # ── Average mastery bar chart (secondary metric) ──────────────────────────
    fig_avg, ax_avg = plt.subplots(figsize=(10, 5))
    avg_means = [np.mean(results[k]) for k in ["aA", "aB", "aB_p", "aC_hm", "aC_nr", "aC"]]
    avg_stds  = [np.std(results[k])  for k in ["aA", "aB", "aB_p", "aC_hm", "aC_nr", "aC"]]
    bars = ax_avg.bar(
        cond_labels, avg_means, yerr=avg_stds, capsize=6,
        color=colors, alpha=0.88, width=0.55,
        error_kw={"linewidth": 1.8, "ecolor": "#374151"},
    )
    for bar, m, s in zip(bars, avg_means, avg_stds):
        ax_avg.text(
            bar.get_x() + bar.get_width() / 2,
            m + s + 0.02,
            f"{m:.2f}",
            ha="center", va="bottom", fontsize=11, fontweight="bold", color="#1F2937",
        )
    ax_avg.set_ylabel("Mean Mastery (0–1) — mean ± std")
    ax_avg.set_title(
        f"Mean mastery over {n_runs} seeds "
        f"(seed range {base_seed}–{base_seed+n_runs-1}) — SECONDARY METRIC",
        fontsize=12,
    )
    ax_avg.set_ylim(0, 1.05)
    fig_avg.tight_layout(pad=0.6)
    fig_avg.savefig("avg_mastery_table.png", dpi=300, bbox_inches="tight")
    plt.close(fig_avg)
    print("Saved avg_mastery_table.png")

    # ── Coverage distribution histogram ───────────────────────────────────────
    fig_dist, ax_dist = plt.subplots(figsize=(8, 4))
    bins = np.linspace(0, 100, 21)
    ax_dist.hist(results["cA"],    bins=bins, alpha=0.55, color=COL["A"],    label="A — No Schedule")
    ax_dist.hist(results["cB"],    bins=bins, alpha=0.55, color=COL["B"],    label="B — Static")
    ax_dist.hist(results["cB_p"],  bins=bins, alpha=0.55, color=COL["B_p"],  label="B_p — Prioritised")
    ax_dist.hist(results["cC_hm"], bins=bins, alpha=0.55, color=COL["C_hm"], label="C_hm — Hrs-matched")
    ax_dist.hist(results["cC_nr"], bins=bins, alpha=0.55, color=COL["C_nr"], label="C_nr — No revision")
    ax_dist.hist(results["cC"],    bins=bins, alpha=0.55, color=COL["C"],    label="C — Full Adaptive")
    ax_dist.set_xlabel("High-Priority Coverage (%) at Day 180")
    ax_dist.set_ylabel("Count")
    ax_dist.set_title(f"Coverage distribution over {n_runs} seeds")
    ax_dist.legend(fontsize=10)
    fig_dist.tight_layout(pad=0.6)
    fig_dist.savefig("coverage_distribution.png", dpi=200, bbox_inches="tight")
    plt.close(fig_dist)
    print("Saved coverage_distribution.png")

# ── Journey figures (Figures 1–2) ──────────────────────────────────────────────
def save_journey_figures(result):
    dx  = np.arange(DAYS)
    s7  = lambda x: pd.Series(x).rolling(7, min_periods=1).mean().tolist()

    # Figure 1 — capacity recovery
    fig1, ax1 = plt.subplots(figsize=(8, 3.5))
    ax1.fill_between(dx, s7(result["H_daily"]), alpha=0.18, color="#16A34A")
    ax1.plot(dx, s7(result["H_daily"]), color="#16A34A", lw=2.2,
             label="Actual hours studied (7-day avg)")
    plateau_day = next(
        (i for i, k in enumerate(result["K_theory"]) if k >= C_K_TARGET - K_PLATEAU_EPS),
        DAYS,
    )
    ax1.plot(dx[:plateau_day], result["K_theory"][:plateau_day],
             color="black", lw=1.5, ls="--", alpha=0.5, label="K(t) theoretical")
    ax1.axhline(C_K0, color="#6B7280", lw=1.2, ls=":", alpha=0.6,
                label=f"K\u2080 = {C_K0} hrs (baseline)")
    for rd in result["resets"]:
        ax1.axvline(rd, color="#DC2626", lw=1.4, ls=":", alpha=0.7)
        ax1.annotate("Reset", xy=(rd + 1.5, 0.35), fontsize=10,
                     color="#DC2626", fontstyle="italic")
    ax1.set_xlabel("Day")
    ax1.set_ylabel("Hours per Day")
    ax1.set_xlim(0, DAYS)
    ax1.set_ylim(0, 8.5)
    ax1.legend(loc="upper left", fontsize=11, framealpha=0.9)
    fig1.tight_layout(pad=0.6)
    fig1.savefig("capacity_recovery.png", dpi=300, bbox_inches="tight")
    plt.close(fig1)
    print("Saved capacity_recovery.png")

    # Figure 2 — discipline score
    fig2, ax2 = plt.subplots(figsize=(8, 3.2))
    ax2.fill_between(dx, s7(result["D_daily"]), alpha=0.15, color="#2563EB")
    ax2.plot(dx, s7(result["D_daily"]), color="#2563EB", lw=2.2,
             label="D = Actual / Scheduled hours (7-day avg)")
    for rd in result["resets"]:
        ax2.axvline(rd, color="#DC2626", lw=1.4, ls=":", alpha=0.7)
        ax2.annotate("Reset", xy=(rd + 1.5, 0.06), fontsize=10,
                     color="#DC2626", fontstyle="italic")
    ax2.set_xlabel("Day")
    ax2.set_ylabel("Discipline Score (0\u20131)")
    ax2.set_xlim(0, DAYS)
    ax2.set_ylim(0, 1.1)
    ax2.legend(loc="lower right", fontsize=11, framealpha=0.9)
    fig2.tight_layout(pad=0.6)
    fig2.savefig("discipline_journey.png", dpi=300, bbox_inches="tight")
    plt.close(fig2)
    print("Saved discipline_journey.png")

def run_journey(seed=7, no_figures=False):
    np.random.seed(seed)
    comp   = gen_compliance()
    result = run_C(comp)

    print(f"Seed: {seed}")
    print(f"Forced absence windows: {ABSENCE_WINDOWS}")
    print(f"Total sessions studied: {result['sessions']} of {DAYS} days")
    print(f"Total hours studied:    {result['tot']:.1f}")
    print(f"Resets fired: {result['resets']}")
    print(f"Final smoothed capacity: {result['K_smooth'][-1]:.2f} hrs/day")

    if not no_figures:
        save_journey_figures(result)
        print("\nAll journey figures saved.")

    return result

# ── Entry point ───────────────────────────────────────────────────────────────
def main():
    parser = argparse.ArgumentParser(description="Stochastic discipline benchmark simulation")
    parser.add_argument("--seed",       type=int, default=42,
                        help="Base random seed (default: 42, matches paper)")
    parser.add_argument("--runs",       type=int, default=200,
                        help="Number of Monte-Carlo runs (default: 200).  "
                             "Set to 1 for a single illustrative run.")
    parser.add_argument("--no-figures", action="store_true",
                        help="Skip saving figures (useful for batch runs)")
    args = parser.parse_args()

    # ── Monte-Carlo (primary result) ─────────────────────────────────────────
    if args.runs > 1:
        print(f"Running Monte-Carlo ablation: {args.runs} seeds "
              f"(base seed {args.seed})")
        run_monte_carlo(args.runs, args.seed)

    # ── Single illustrative seed ──────────────────────────────────────────────
    np.random.seed(args.seed)
    comp  = gen_compliance()
    label = (f"Single illustrative run  (seed={args.seed})"
             if args.runs > 1
             else f"Single run  (seed={args.seed})")
    print(f"\n{label}")
    print(f"Forced absence windows: {ABSENCE_WINDOWS}")

    rA    = run_A(comp)
    rB    = run_B(comp)
    rB_p  = run_B_prioritised(comp)
    rC_hm = run_C_hours_matched(comp)
    rC_nr = run_C_no_revision(comp)
    rC    = run_C(comp)

    print_ablation_table(rA, rB, rB_p, rC_hm, rC_nr, rC, label=label)
    print(f"  C resets: {len(rC['resets'])} (days {rC['resets']})")

    if not args.no_figures:
        save_figures(rA, rB, rB_p, rC_hm, rC_nr, rC, seed=args.seed)
        print("\nAll benchmark figures saved.")


if __name__ == "__main__":
    main()
